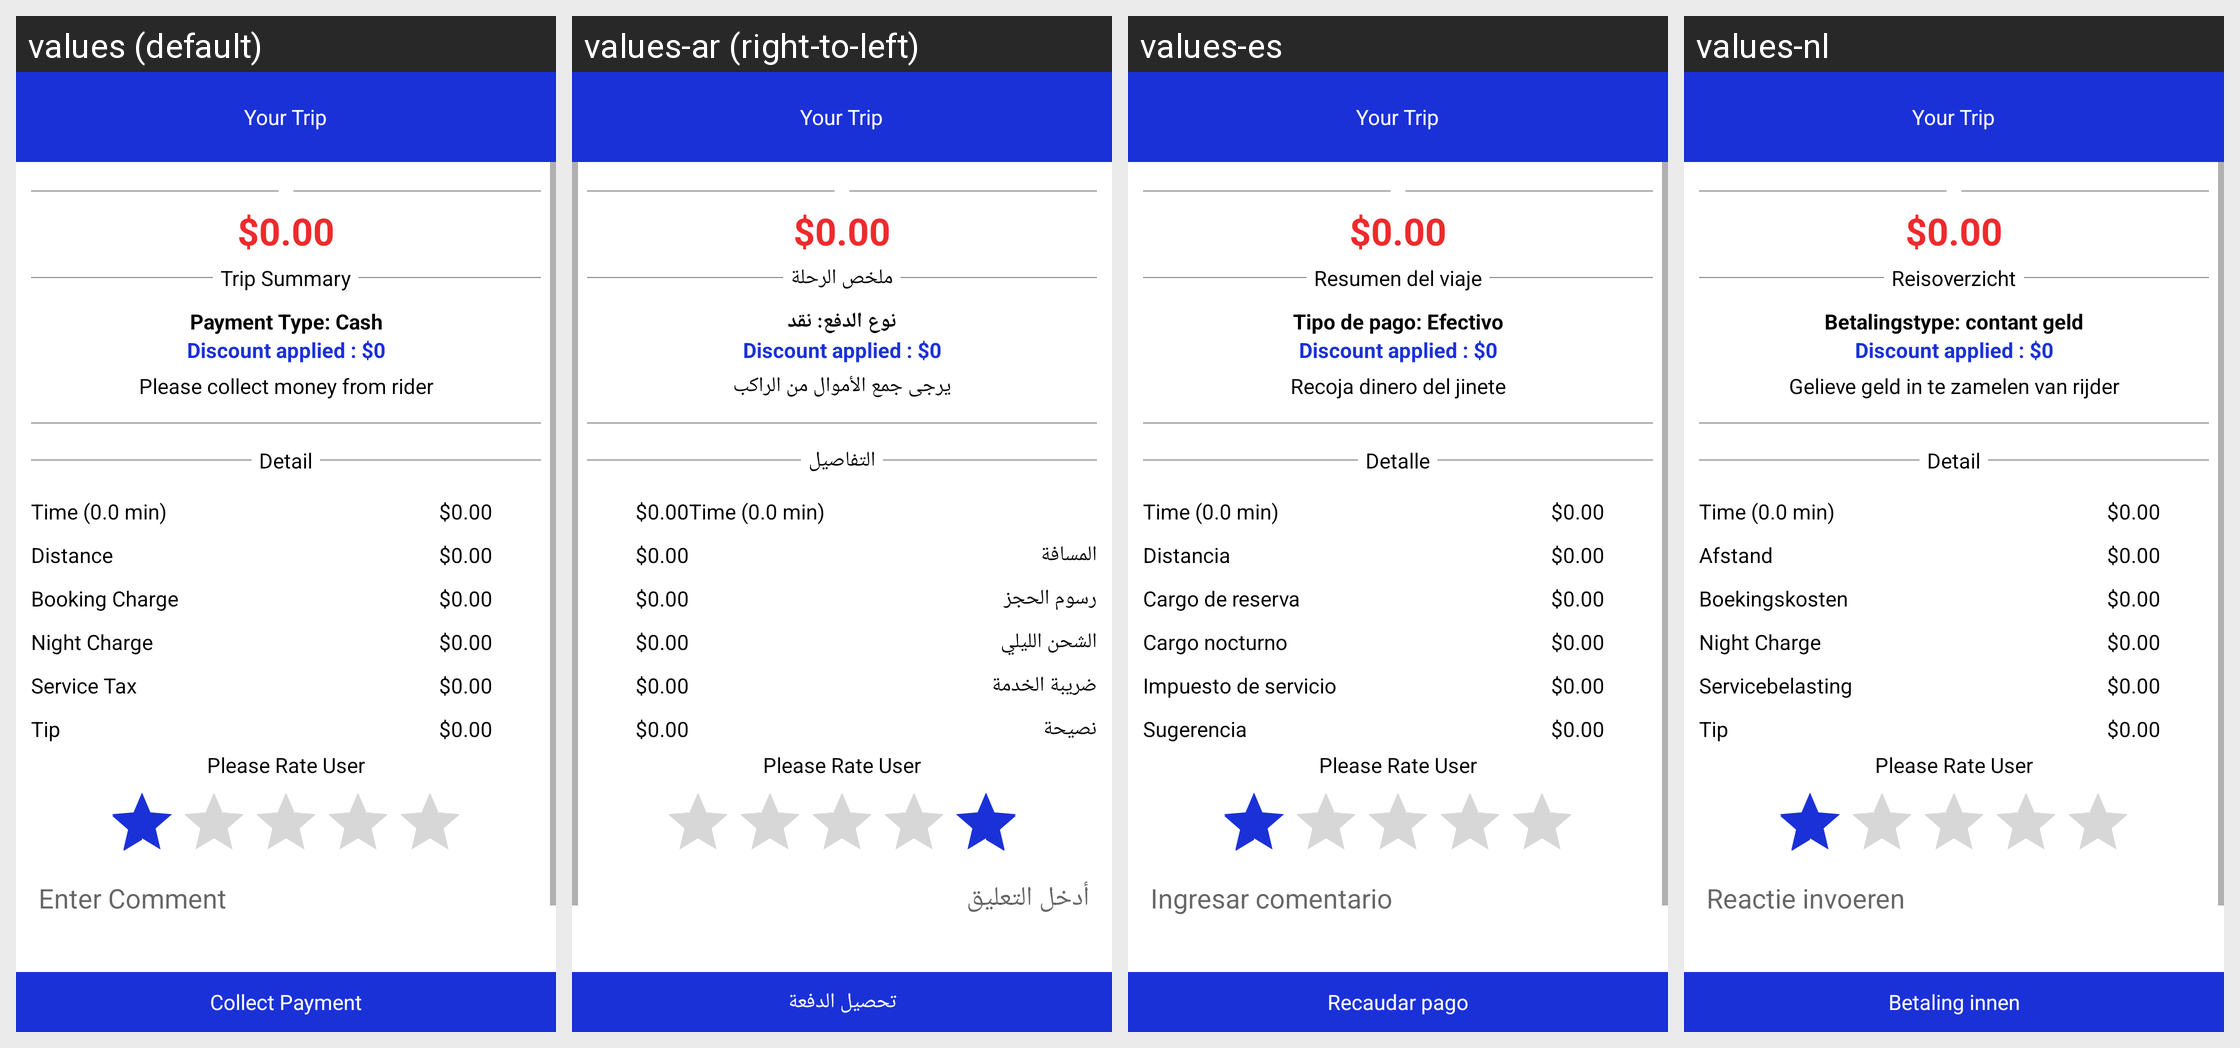

Strings drawn on this Android screen and how each of the app's shown locales translates them:
Android screen res/layout/activity_payment.xml rendered under 4 locales, left to right: values (default), values-ar (right-to-left), values-es, values-nl. Device: Nexus 5 (rendered at 1080×1920; each locale shown at half size, 540×960, under a caption strip naming it); theme AppTheme.
Other locales in the repository, not shown: values-en, values-fr.
Strings drawn on this screen, with the default value and each locale's value (text and hints the layout hard-codes, and strings that could not be matched under every locale, appear in the picture but are not listed):

tripsummary
  values: Trip Summary
  values-ar: ملخص الرحلة
  values-es: Resumen del viaje
  values-nl: Reisoverzicht

paymenttype
  values: Payment Type: Cash
  values-ar: نوع الدفع: نقد
  values-es: Tipo de pago: Efectivo
  values-nl: Betalingstype: contant geld

pleasecollect
  values: Please collect money from rider
  values-ar: يرجى جمع الأموال من الراكب
  values-es: Recoja dinero del jinete
  values-nl: Gelieve geld in te zamelen van rijder

detail
  values: Detail
  values-ar: التفاصيل
  values-es: Detalle
  values-nl: Detail

distance
  values: Distance
  values-ar: المسافة
  values-es: Distancia
  values-nl: Afstand

bookingcharge
  values: Booking Charge
  values-ar: رسوم الحجز
  values-es: Cargo de reserva
  values-nl: Boekingskosten

nightcharge
  values: Night Charge
  values-ar: الشحن الليلي
  values-es: Cargo nocturno
  values-nl: Night Charge

servicetax
  values: Service Tax
  values-ar: ضريبة الخدمة
  values-es: Impuesto de servicio
  values-nl: Servicebelasting

tip
  values: Tip
  values-ar: نصيحة
  values-es: Sugerencia
  values-nl: Tip

entercomment
  values: Enter Comment
  values-ar: أدخل التعليق
  values-es: Ingresar comentario
  values-nl: Reactie invoeren

collectmoney
  values: Collect Payment
  values-ar: تحصيل الدفعة
  values-es: Recaudar pago
  values-nl: Betaling innen
